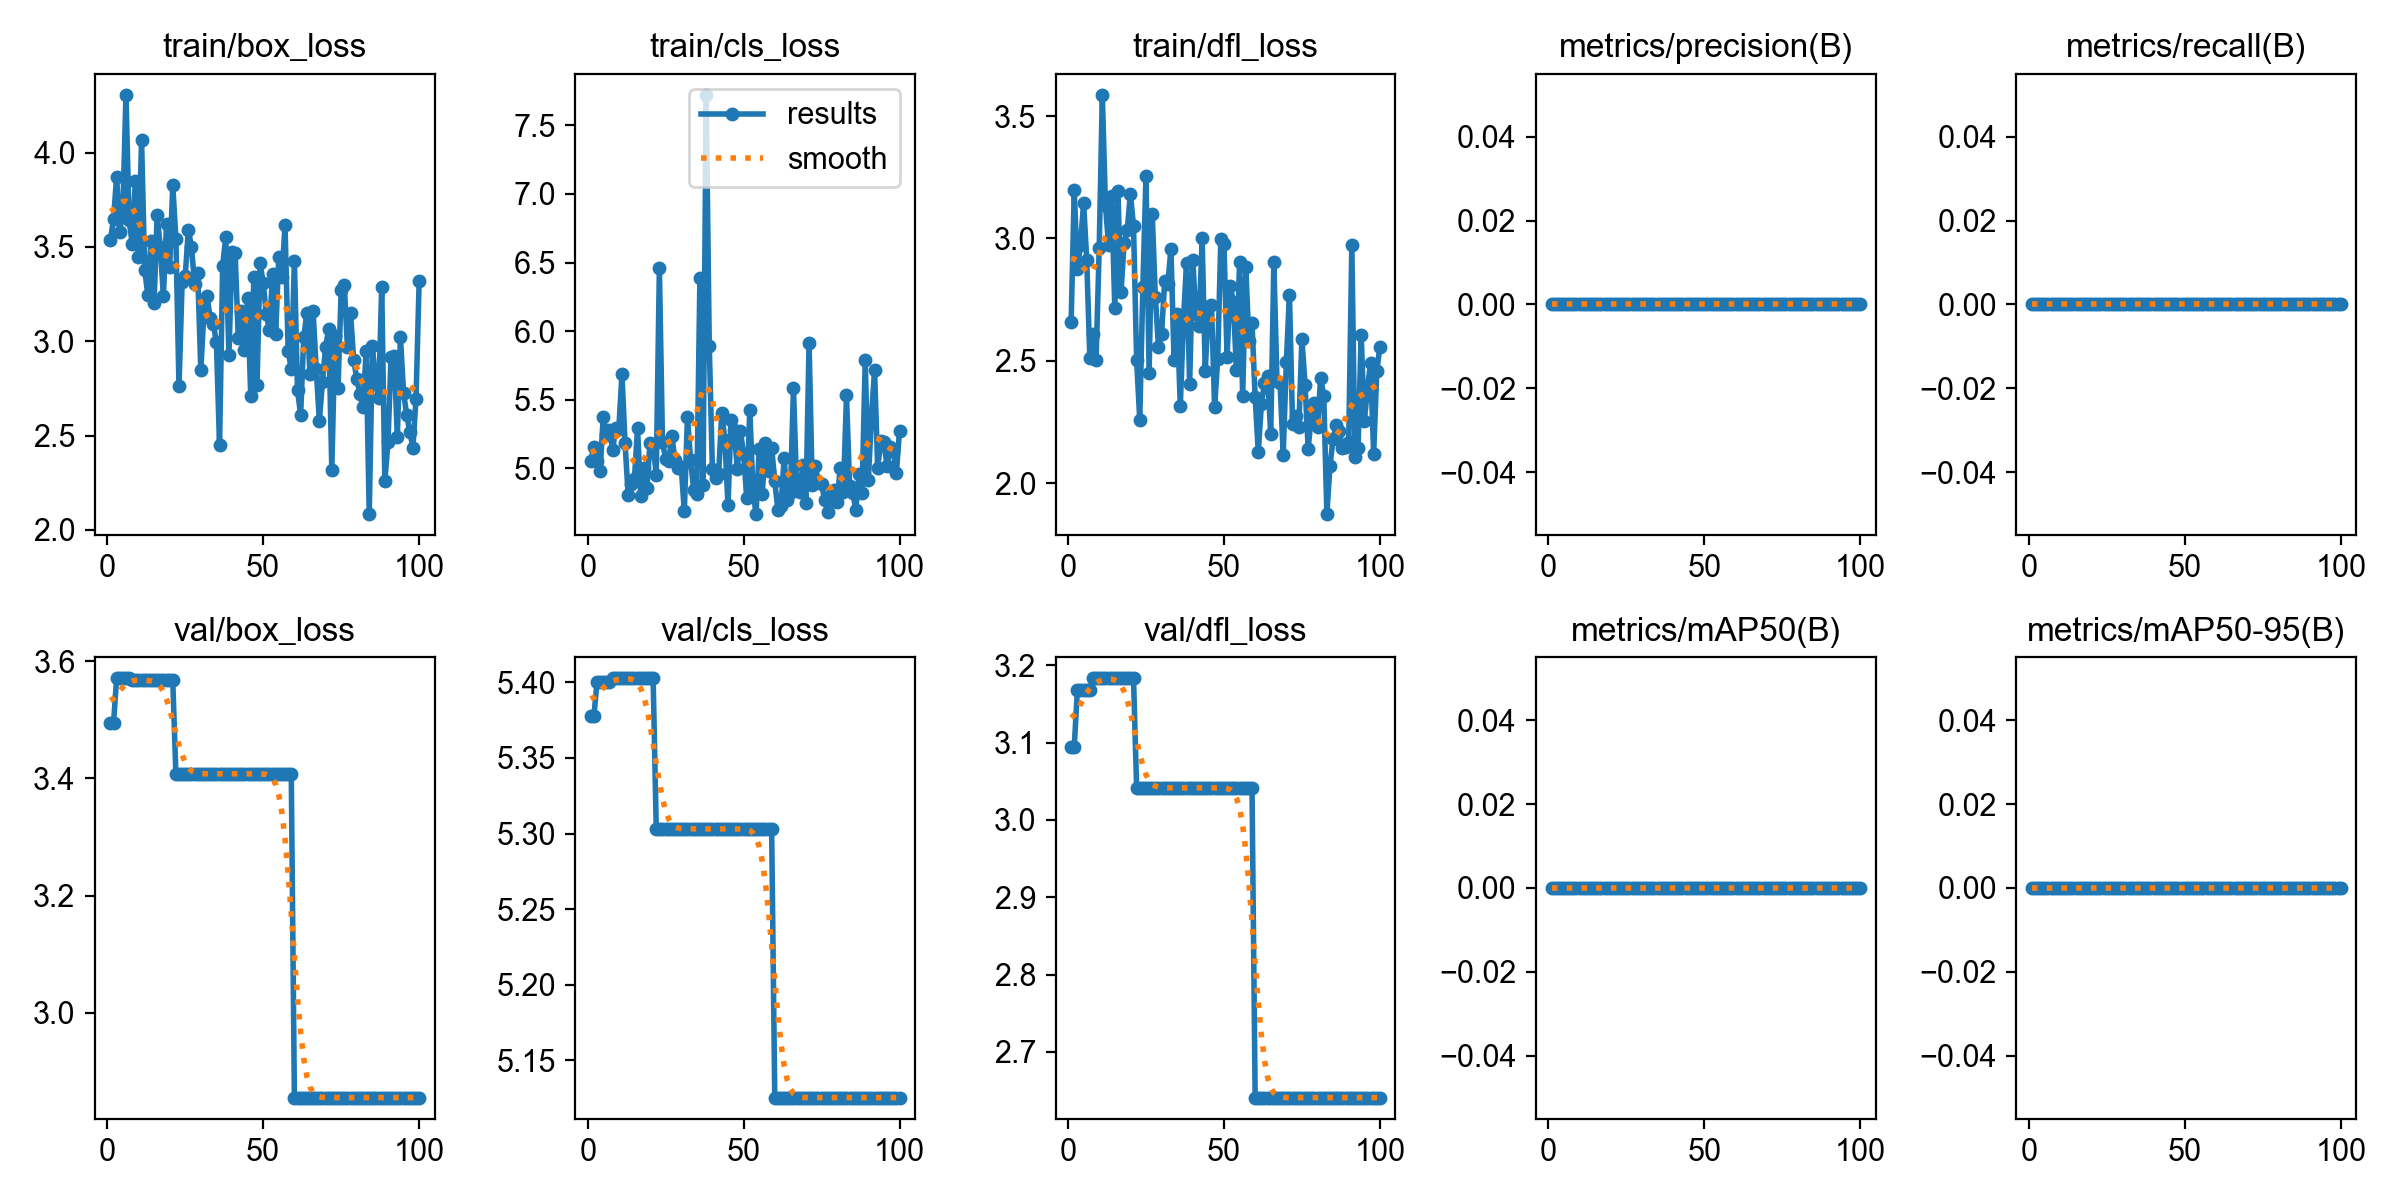

The table this chart was drawn from, first rows:
epoch, time, train/box_loss, train/cls_loss, train/dfl_loss, metrics/precision(B), metrics/recall(B), metrics/mAP50(B), metrics/mAP50-95(B), val/box_loss, val/cls_loss, val/dfl_loss, lr/pg0, lr/pg1, lr/pg2
1, 0.5059, 3.535, 5.054, 2.659, 0, 0, 0, 0, 3.494, 5.378, 3.095, 0, 0, 0
2, 0.9916, 3.647, 5.159, 3.196, 0, 0, 0, 0, 3.494, 5.378, 3.095, 8.24753e-06, 8.24753e-06, 8.24753e-06
3, 1.487, 3.872, 5.057, 2.875, 0, 0, 0, 0, 3.571, 5.4, 3.168, 1.63301e-05, 1.63301e-05, 1.63301e-05
4, 2.007, 3.579, 4.983, 2.974, 0, 0, 0, 0, 3.571, 5.4, 3.168, 2.42478e-05, 2.42478e-05, 2.42478e-05
5, 2.515, 3.701, 5.377, 3.147, 0, 0, 0, 0, 3.571, 5.4, 3.168, 3.20005e-05, 3.20005e-05, 3.20005e-05
6, 3.023, 4.306, 5.245, 2.911, 0, 0, 0, 0, 3.571, 5.4, 3.168, 3.95883e-05, 3.95883e-05, 3.95883e-05
7, 3.533, 3.641, 5.282, 2.51, 0, 0, 0, 0, 3.571, 5.4, 3.168, 4.70112e-05, 4.70112e-05, 4.70112e-05
8, 4.045, 3.517, 5.134, 2.609, 0, 0, 0, 0, 3.567, 5.403, 3.183, 5.42691e-05, 5.42691e-05, 5.42691e-05
9, 4.519, 3.847, 5.292, 2.505, 0, 0, 0, 0, 3.567, 5.403, 3.183, 6.13621e-05, 6.13621e-05, 6.13621e-05
10, 4.993, 3.445, 5.289, 2.961, 0, 0, 0, 0, 3.567, 5.403, 3.183, 6.82902e-05, 6.82902e-05, 6.82902e-05
11, 5.46, 4.068, 5.685, 3.587, 0, 0, 0, 0, 3.567, 5.403, 3.183, 7.50533e-05, 7.50533e-05, 7.50533e-05
12, 5.925, 3.377, 5.182, 3.138, 0, 0, 0, 0, 3.567, 5.403, 3.183, 8.16515e-05, 8.16515e-05, 8.16515e-05
13, 6.4, 3.248, 4.804, 2.972, 0, 0, 0, 0, 3.567, 5.403, 3.183, 8.80848e-05, 8.80848e-05, 8.80848e-05
14, 6.867, 3.531, 4.888, 3.173, 0, 0, 0, 0, 3.567, 5.403, 3.183, 9.43531e-05, 9.43531e-05, 9.43531e-05
15, 7.343, 3.203, 4.924, 2.716, 0, 0, 0, 0, 3.567, 5.403, 3.183, 0.0001005, 0.0001005, 0.0001005
16, 7.843, 3.667, 5.292, 3.192, 0, 0, 0, 0, 3.567, 5.403, 3.183, 0.0001064, 0.0001064, 0.0001064
17, 8.328, 3.498, 4.802, 2.781, 0, 0, 0, 0, 3.567, 5.403, 3.183, 0.0001122, 0.0001122, 0.0001122
18, 8.828, 3.241, 5.002, 2.983, 0, 0, 0, 0, 3.567, 5.403, 3.183, 0.0001178, 0.0001178, 0.0001178
19, 9.301, 3.62, 4.856, 3.035, 0, 0, 0, 0, 3.567, 5.403, 3.183, 0.0001232, 0.0001232, 0.0001232
20, 9.777, 3.392, 5.187, 3.182, 0, 0, 0, 0, 3.567, 5.403, 3.183, 0.0001285, 0.0001285, 0.0001285
21, 10.33, 3.827, 5.17, 3.052, 0, 0, 0, 0, 3.567, 5.403, 3.183, 0.0001336, 0.0001336, 0.0001336
22, 10.87, 3.545, 4.955, 2.503, 0, 0, 0, 0, 3.408, 5.303, 3.042, 0.0001386, 0.0001386, 0.0001386
23, 11.34, 2.761, 6.458, 2.26, 0, 0, 0, 0, 3.408, 5.303, 3.042, 0.0001433, 0.0001433, 0.0001433
24, 11.85, 3.313, 5.189, 2.803, 0, 0, 0, 0, 3.408, 5.303, 3.042, 0.000148, 0.000148, 0.000148
25, 12.31, 3.347, 5.072, 3.254, 0, 0, 0, 0, 3.408, 5.303, 3.042, 0.0001524, 0.0001524, 0.0001524
26, 12.78, 3.59, 5.051, 2.452, 0, 0, 0, 0, 3.408, 5.303, 3.042, 0.0001567, 0.0001567, 0.0001567
27, 13.25, 3.501, 5.238, 3.099, 0, 0, 0, 0, 3.408, 5.303, 3.042, 0.0001608, 0.0001608, 0.0001608
28, 13.73, 3.303, 5.059, 2.763, 0, 0, 0, 0, 3.408, 5.303, 3.042, 0.0001648, 0.0001648, 0.0001648
29, 14.19, 3.36, 5.002, 2.559, 0, 0, 0, 0, 3.408, 5.303, 3.042, 0.0001686, 0.0001686, 0.0001686
30, 14.66, 2.847, 5.013, 2.611, 0, 0, 0, 0, 3.408, 5.303, 3.042, 0.0001722, 0.0001722, 0.0001722
31, 15.15, 3.16, 4.687, 2.825, 0, 0, 0, 0, 3.408, 5.303, 3.042, 0.0001757, 0.0001757, 0.0001757
32, 15.64, 3.238, 5.373, 2.813, 0, 0, 0, 0, 3.408, 5.303, 3.042, 0.000179, 0.000179, 0.000179
33, 16.12, 3.123, 5.064, 2.957, 0, 0, 0, 0, 3.408, 5.303, 3.042, 0.0001821, 0.0001821, 0.0001821
34, 16.59, 3.092, 4.844, 2.505, 0, 0, 0, 0, 3.408, 5.303, 3.042, 0.0001851, 0.0001851, 0.0001851
35, 17.07, 2.996, 4.812, 2.692, 0, 0, 0, 0, 3.408, 5.303, 3.042, 0.0001879, 0.0001879, 0.0001879
36, 17.55, 2.449, 6.387, 2.315, 0, 0, 0, 0, 3.408, 5.303, 3.042, 0.0001905, 0.0001905, 0.0001905
37, 18.04, 3.401, 4.876, 2.662, 0, 0, 0, 0, 3.408, 5.303, 3.042, 0.000193, 0.000193, 0.000193
38, 18.53, 3.551, 7.722, 2.9, 0, 0, 0, 0, 3.408, 5.303, 3.042, 0.0001953, 0.0001953, 0.0001953
39, 19.03, 2.925, 5.891, 2.405, 0, 0, 0, 0, 3.408, 5.303, 3.042, 0.0001975, 0.0001975, 0.0001975
40, 19.59, 3.475, 4.998, 2.913, 0, 0, 0, 0, 3.408, 5.303, 3.042, 0.0001994, 0.0001994, 0.0001994
41, 20.1, 3.47, 4.933, 2.692, 0, 0, 0, 0, 3.408, 5.303, 3.042, 0.0002013, 0.0002013, 0.0002013
42, 20.6, 3.017, 4.959, 2.643, 0, 0, 0, 0, 3.408, 5.303, 3.042, 0.0002029, 0.0002029, 0.0002029
43, 21.09, 3.159, 5.403, 3.001, 0, 0, 0, 0, 3.408, 5.303, 3.042, 0.0002044, 0.0002044, 0.0002044
44, 21.63, 2.953, 5.208, 2.459, 0, 0, 0, 0, 3.408, 5.303, 3.042, 0.0002057, 0.0002057, 0.0002057
45, 22.14, 3.229, 4.732, 2.721, 0, 0, 0, 0, 3.408, 5.303, 3.042, 0.0002069, 0.0002069, 0.0002069
46, 22.62, 2.71, 5.354, 2.728, 0, 0, 0, 0, 3.408, 5.303, 3.042, 0.0002079, 0.0002079, 0.0002079
47, 23.12, 3.34, 5.28, 2.312, 0, 0, 0, 0, 3.408, 5.303, 3.042, 0.0002087, 0.0002087, 0.0002087
48, 23.61, 2.766, 4.995, 2.506, 0, 0, 0, 0, 3.408, 5.303, 3.042, 0.0002093, 0.0002093, 0.0002093
49, 24.1, 3.414, 5.269, 2.997, 0, 0, 0, 0, 3.408, 5.303, 3.042, 0.0002098, 0.0002098, 0.0002098
50, 24.58, 3.31, 5.105, 2.977, 0, 0, 0, 0, 3.408, 5.303, 3.042, 0.0002102, 0.0002102, 0.0002102
51, 25.06, 3.143, 4.787, 2.516, 0, 0, 0, 0, 3.408, 5.303, 3.042, 0.0002103, 0.0002103, 0.0002103
52, 25.55, 3.058, 5.429, 2.808, 0, 0, 0, 0, 3.408, 5.303, 3.042, 0.0002103, 0.0002103, 0.0002103
53, 26.03, 3.355, 4.842, 2.742, 0, 0, 0, 0, 3.408, 5.303, 3.042, 0.0002102, 0.0002102, 0.0002102
54, 26.53, 3.039, 4.667, 2.463, 0, 0, 0, 0, 3.408, 5.303, 3.042, 0.0002098, 0.0002098, 0.0002098
55, 27.04, 3.447, 5.141, 2.903, 0, 0, 0, 0, 3.408, 5.303, 3.042, 0.0002093, 0.0002093, 0.0002093
56, 27.61, 3.341, 4.814, 2.355, 0, 0, 0, 0, 3.408, 5.303, 3.042, 0.0002087, 0.0002087, 0.0002087
57, 28.16, 3.617, 5.186, 2.883, 0, 0, 0, 0, 3.408, 5.303, 3.042, 0.0002079, 0.0002079, 0.0002079
58, 28.73, 2.946, 4.982, 2.58, 0, 0, 0, 0, 3.408, 5.303, 3.042, 0.0002069, 0.0002069, 0.0002069
59, 29.29, 2.854, 5.152, 2.653, 0, 0, 0, 0, 3.408, 5.303, 3.042, 0.0002057, 0.0002057, 0.0002057
60, 29.85, 3.424, 4.906, 2.354, 0, 0, 0, 0, 2.856, 5.125, 2.641, 0.0002044, 0.0002044, 0.0002044
... 40 more rows
